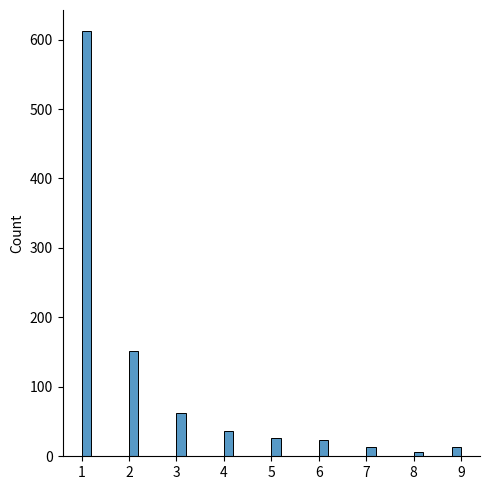

This chart was generated by the following Python code:
from numpy import random

# Zipf's Law: In a collection, the nth common term is 1/n times of the 
# most common term. e.g. the 5th most common word in English occurs 
# nearly 1/5 times as often as the most common word.
x = random.zipf(a=2, size=(6, 8))
print(x)


# visualization of the zipf distribution
import matplotlib.pyplot as plt
import seaborn as sns

# Sample 1000 points but plotting only ones with value < 10 for 
# more meaningful chart.
x = random.zipf(a=2, size=1000)
sns.displot(x[x<10])

plt.show()

